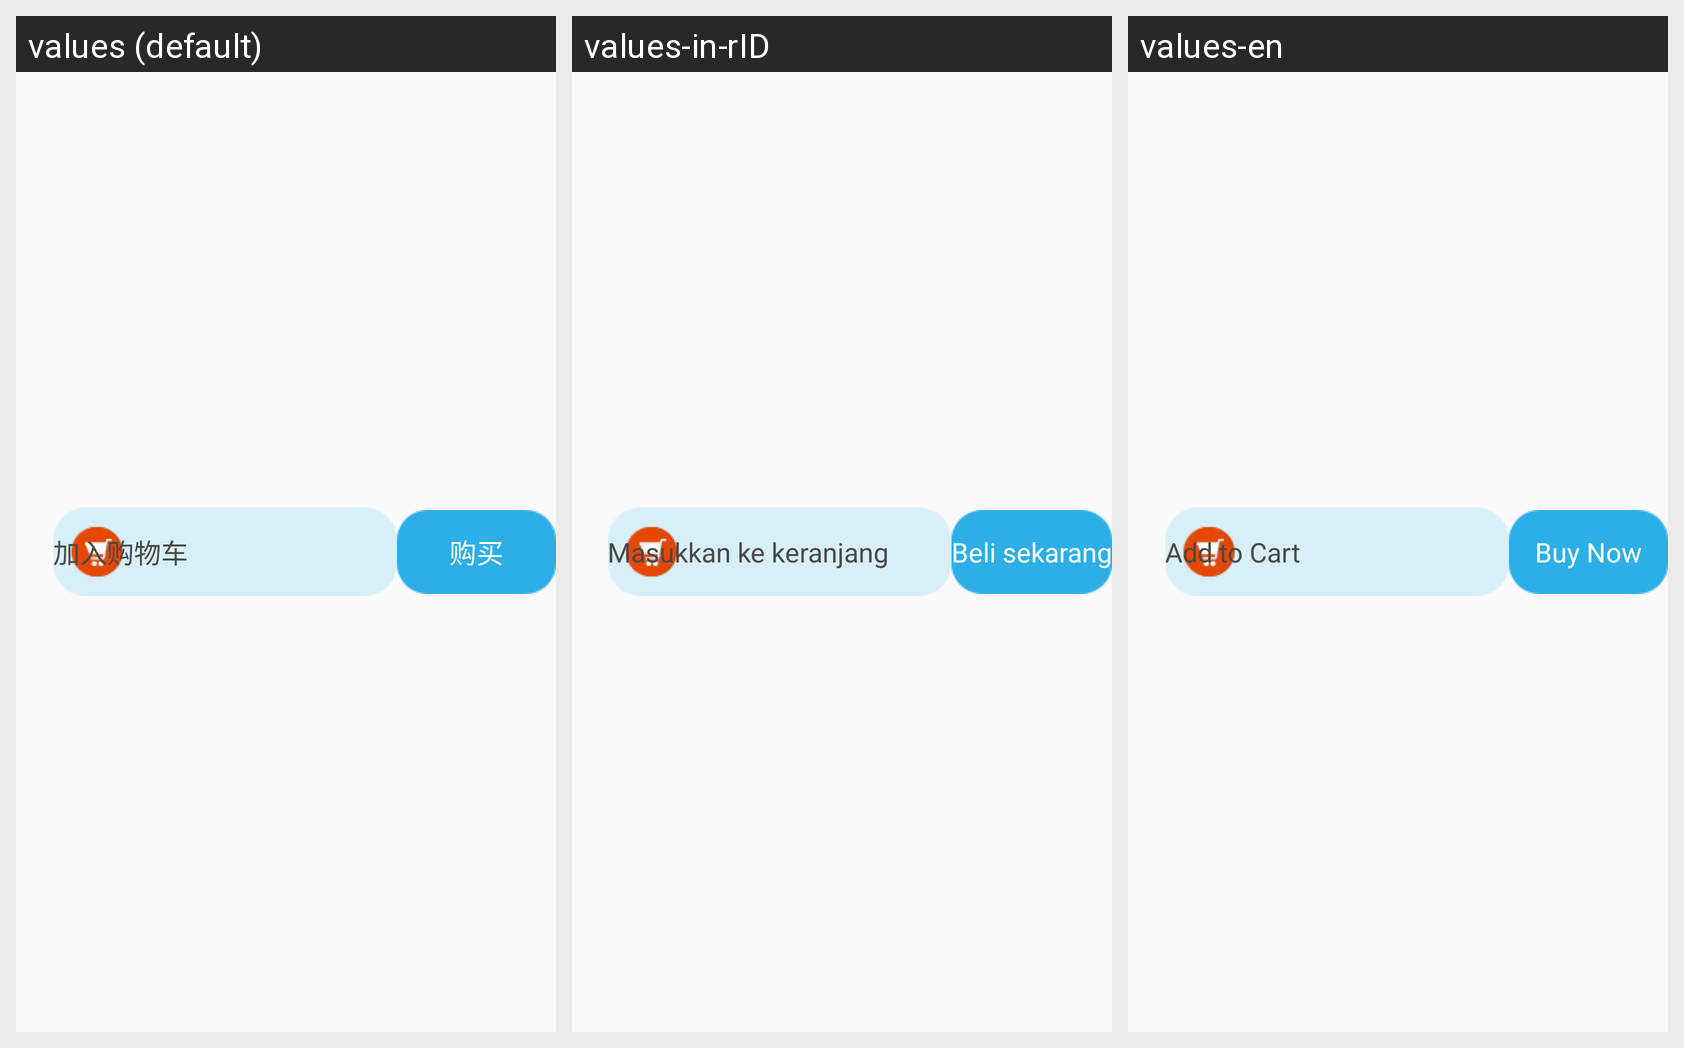

Translations of the strings shown on this Android screen, per locale in the grid:
Android screen res/layout/view_shopping_phurse.xml rendered under 3 locales, left to right: values (default), values-in-rID, values-en. Device: Nexus 5 (rendered at 1080×1920; each locale shown at half size, 540×960, under a caption strip naming it); theme AppTheme.
Other locales in the repository, not shown: values-es-rES, values-fr-rFR, values-ja-rJP, values-ko-rKR, values-pt-rPT, values-ru-rRU.
Strings drawn on this screen, with the default value and each locale's value (text and hints the layout hard-codes, and strings that could not be matched under every locale, appear in the picture but are not listed):

add_cart
  values: 加入购物车
  values-in-rID: Masukkan ke keranjang
  values-en: Add to Cart

buy_product
  values: 购买
  values-in-rID: Beli sekarang
  values-en: Buy Now
